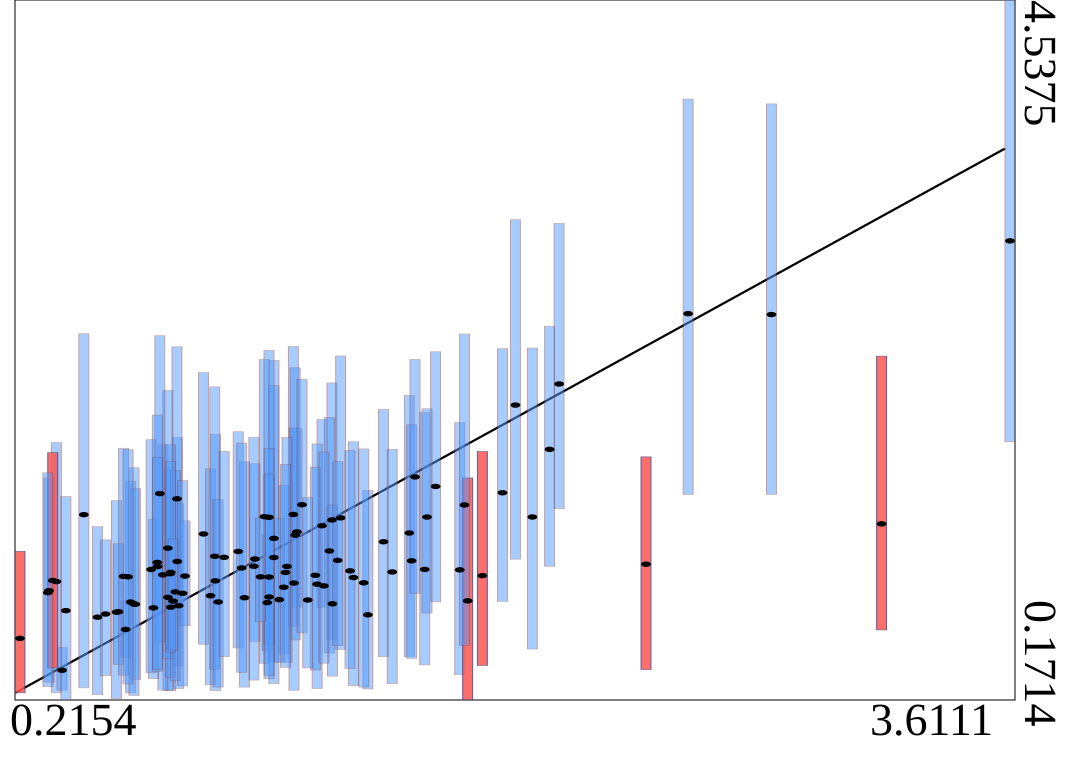

Data behind this chart, as committed beside it:
truth	estimates	95HPDlow	95HPDup
0.4346	1.327	0.2469	2.456
1.166	1.22	0.7505	1.866
1.054	1.315	0.4008	2.296
0.5949	0.7825	0.2155	1.537
0.7325	0.7503	0.2289	1.393
1.724	0.9833	0.3294	1.902
0.7231	0.8118	0.2311	1.618
0.7549	1.036	0.384	1.808
0.754	1.426	0.6596	2.374
1.286	1.295	0.5467	2.149
1.973	1.313	0.4891	2.367
1.087	1.18	0.4081	2.291
1.751	0.7899	0.1729	1.556
0.5779	0.6116	0.438	0.7902
0.7056	0.9518	0.2332	1.763
0.8449	1.207	0.519	2.215
1.462	1.158	0.4412	1.984
0.7311	0.9594	0.3134	1.763
0.869	0.8218	0.2658	1.613
1.551	1.213	0.4418	2.071
1.064	0.7789	0.4788	1.204
1.559	1.04	0.4312	1.888
0.4812	0.688	0.2045	1.253
3.171	1.27	0.6085	2.316
1.021	1.051	0.537	1.646
1.604	0.9858	0.3904	1.967
1.315	1.307	0.4861	2.318
0.8856	0.9148	0.2299	1.83
0.9641	1.098	0.496	1.845
1.252	1.259	0.7496	1.921
0.5089	0.7078	0.3228	1.17
0.6733	0.746	0.304	1.299
1.235	0.8939	0.243	1.768
0.3403	0.9101	0.2166	1.777
1.359	0.9352	0.2607	1.783
0.76	0.7597	0.2422	1.397
1.229	0.9491	0.3584	1.624
1.492	0.97	0.2736	1.735
1.153	1.329	0.6305	2.377
1.277	1.101	0.4644	1.933
1.641	1.504	0.7833	2.343
0.7226	1.118	0.4307	2.101
3.611	3.035	1.782	4.537
0.7483	0.8453	0.2906	1.602
0.6112	0.7688	0.2993	1.49
1.086	1.06	0.2732	2.133
0.3151	0.8534	0.2821	1.557
0.3598	0.3568	0.2328	0.4984
1.287	0.7717	0.3204	1.387
0.6653	0.9856	0.3402	1.795
0.7816	0.9445	0.6348	1.289
0.7323	0.9676	0.4693	1.66
0.5465	0.7195	0.1796	1.415
1.07	1.311	0.5148	2.353
1.155	0.9011	0.2321	1.869
1.159	1.2	0.5461	2.243
0.2154	0.556	0.2161	1.099
2.065	2.142	1.364	3.144
1.87	1.464	0.7864	2.363
1.348	0.977	0.3675	1.726
... 40 more rows
